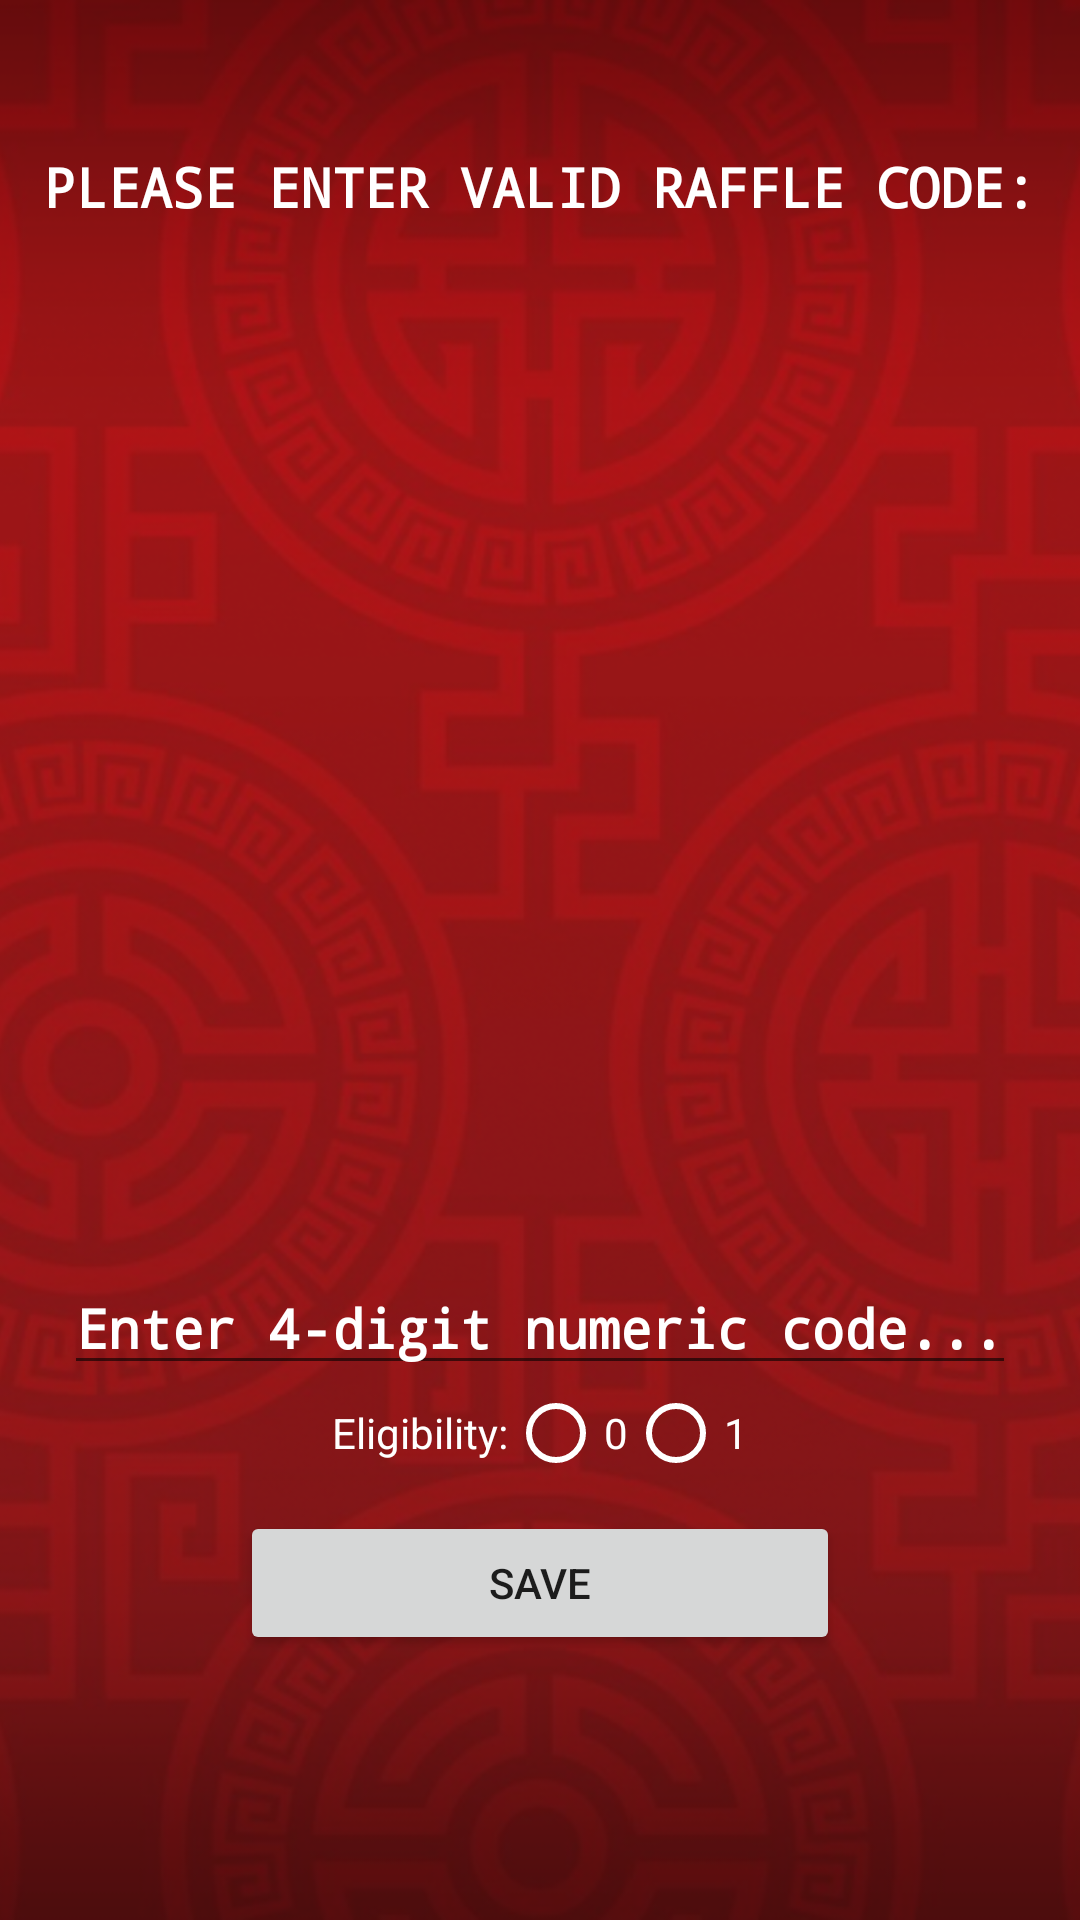

Android layout source for this screen:
<!-- AndroidManifest.xml: application theme AppTheme -->
<!-- res/layout/activity_edit_eligibility.xml -->
<?xml version="1.0" encoding="utf-8"?>
<RelativeLayout xmlns:android="http://schemas.android.com/apk/res/android"
    android:layout_width="match_parent"
    android:layout_height="match_parent"
    android:background="@color/colorPrimary">

    <ImageView
        android:id="@+id/white_check"
        android:layout_width="match_parent"
        android:layout_height="match_parent"
        android:layout_alignParentLeft="true"
        android:layout_alignParentStart="true"
        android:scaleType="centerCrop"
        android:src="@drawable/red" />

    <TextView
        android:id="@+id/enter"
        android:layout_width="match_parent"
        android:layout_height="match_parent"
        android:layout_marginTop="50dp"
        android:gravity="center_horizontal"
        android:text="PLEASE ENTER VALID RAFFLE CODE:"
        android:textColor="#FFFFFF"
        android:typeface="monospace"
        android:textSize="18dp"
        android:textStyle="bold" />

    <EditText
        android:id="@+id/raffleET"
        android:layout_width="wrap_content"
        android:layout_height="wrap_content"
        android:hint="Enter 4-digit numeric code..."
        android:textColorHint="#FFFFFF"
        android:layout_below="@id/enter"
        android:inputType="numberPassword"
        android:layout_marginTop="-220dp"
        android:maxLength="4"
        android:textColor="#FFFFFF"
        android:typeface="monospace"
        android:layout_centerHorizontal="true"
        android:textSize="18dp"
        android:textStyle="bold"/>

    <LinearLayout
        android:id="@+id/eligibility"
        android:layout_width="wrap_content"
        android:layout_height="wrap_content"
        android:layout_centerHorizontal="true"
        android:layout_below="@id/raffleET">

        <TextView
            android:layout_width="wrap_content"
            android:textColor="#FFFFFF"
            android:layout_height="wrap_content"
            android:layout_gravity="center"
            android:text="Eligibility:"/>



            <LinearLayout
                android:layout_width="wrap_content"
                android:layout_height="wrap_content">

                <RadioGroup
                    android:layout_width="wrap_content"
                    android:layout_height="wrap_content"
                    android:orientation="horizontal">
                    <RadioButton
                        android:id="@+id/neg"
                        android:text="0"
                        android:textColor="#FFFFFF"
                        android:layout_width="wrap_content"
                        android:layout_height="wrap_content"
                        android:buttonTint="#FFFFFF"
                        />

                    <RadioButton
                        android:id="@+id/pos"
                        android:text="1"
                        android:textColor="#FFFFFF"
                        android:layout_width="wrap_content"
                        android:layout_height="wrap_content"
                        android:buttonTint="#FFFFFF"
                    />
                </RadioGroup>
            </LinearLayout>

    </LinearLayout>

    <Button
        android:id="@+id/saveBtn"
        android:layout_width="200dp"
        android:layout_marginTop="10dp"
        android:layout_height="wrap_content"
        android:layout_below="@id/eligibility"
        android:layout_centerHorizontal="true"
        android:text="save"
        />
</RelativeLayout>
<!-- resources referenced by this layout -->
<resources>
  <color name="colorPrimary">#cec81d</color>
  <!-- drawable red: png bitmap (drawable, 1008050 bytes) -->
  <style name="AppTheme" parent="Theme.AppCompat.Light">
          
          <item name="colorPrimary">@color/colorPrimary</item>
          <item name="colorPrimaryDark">@color/colorPrimaryDark</item>
          <item name="colorAccent">#FFFFFF</item>
      </style>
  <color name="colorPrimaryDark">#b91e16</color>
</resources>
